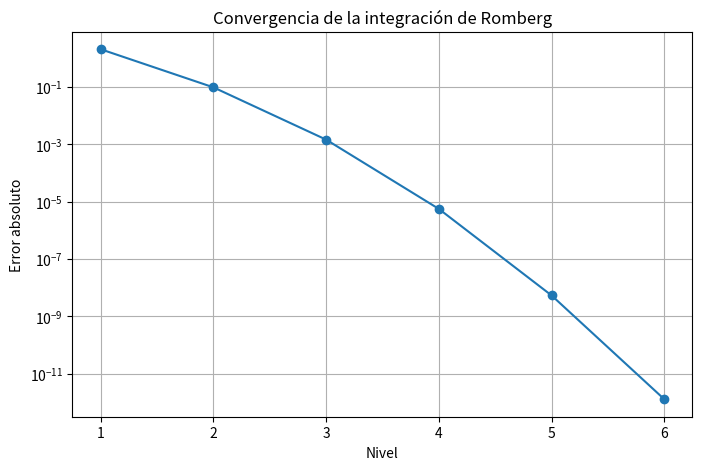

Source code (Python):
import numpy as np
import matplotlib.pyplot as plt

# Función a integrar
def f(x):
    return np.sin(x)

# Método del trapecio compuesto
def trapecio_compuesto(f, a, b, n):
    h = (b - a) / n
    suma = 0.5 * (f(a) + f(b))

    for i in range(1, n):
        suma += f(a + i*h)

    return h * suma

# Integración de Romberg
def romberg(f, a, b, niveles):

    # Crear matriz de Romberg
    R = np.zeros((niveles, niveles))

    # Primera columna: trapecio compuesto
    for k in range(niveles):

        n = 2**k

        R[k, 0] = trapecio_compuesto(f, a, b, n)

    # Extrapolación de Richardson
    for j in range(1, niveles):

        for k in range(j, niveles):

            R[k, j] = (
                (4**j * R[k, j-1] - R[k-1, j-1])
                / (4**j - 1)
            )

    return R

# Intervalo
a = 0
b = np.pi

# Número de niveles de Romberg
niveles = 6

# Calcular tabla de Romberg
R = romberg(f, a, b, niveles)

# Mostrar tabla
print("Tabla de Romberg:\n")

for i in range(niveles):

    for j in range(i + 1):

        print(f"{R[i,j]:.10f}", end="\t")

    print()

# Valor exacto
valor_exacto = 2

# Errores de la diagonal principal
errores = []

for i in range(niveles):

    errores.append(abs(valor_exacto - R[i, i]))

# -----------------------------
# Gráfica del error
# -----------------------------
plt.figure(figsize=(8,5))

plt.plot(range(1, niveles + 1), errores, 'o-')

plt.yscale('log')

plt.title('Convergencia de la integración de Romberg')
plt.xlabel('Nivel')
plt.ylabel('Error absoluto')
plt.grid(True)

plt.show()
